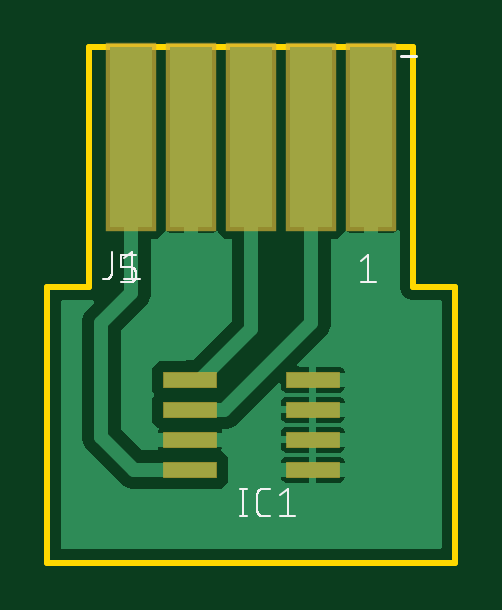
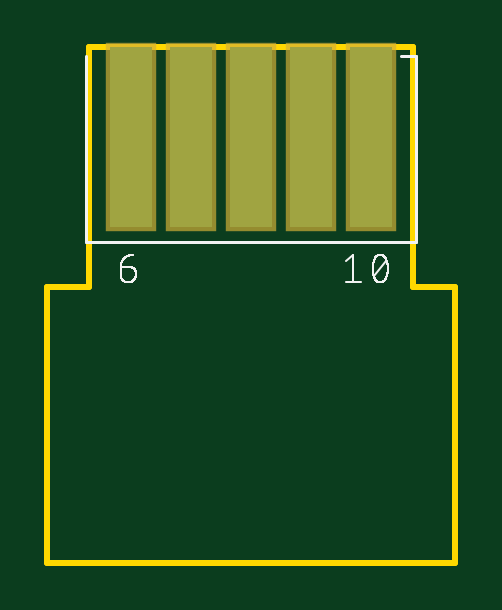
Circuit board: 9 layer files. Board 17.3 x 21.8 mm.
- bottom_copper: copper_bottom.gbr (268 bytes)
- top_copper: copper_top.gbr (17752 bytes)
- outline: profile.gbr (293 bytes)
- bottom_silk: silkscreen_bottom.gbr (7770 bytes)
- top_silk: silkscreen_top.gbr (4520 bytes)
- bottom_mask: soldermask_bottom.gbr (272 bytes)
- top_mask: soldermask_top.gbr (442 bytes)
- paste: solderpaste_bottom.gbr (273 bytes)
- paste: solderpaste_top.gbr (443 bytes)

=== bottom_copper: copper_bottom.gbr ===
G04 EAGLE Gerber RS-274X export*
G75*
%MOMM*%
%FSLAX34Y34*%
%LPD*%
%INBottom Copper*%
%IPPOS*%
%AMOC8*
5,1,8,0,0,1.08239X$1,22.5*%
G01*
%ADD10R,1.778000X7.620000*%


D10*
X35560Y180340D03*
X60960Y180340D03*
X86360Y180340D03*
X111760Y180340D03*
X137160Y180340D03*
M02*

=== top_copper: copper_top.gbr (17752 bytes, source omitted) ===
=== outline: profile.gbr ===
G04 EAGLE Gerber RS-274X export*
G75*
%MOMM*%
%FSLAX34Y34*%
%LPD*%
%IN*%
%IPPOS*%
%AMOC8*
5,1,8,0,0,1.08239X$1,22.5*%
G01*
%ADD10C,0.254000*%


D10*
X0Y0D02*
X172720Y0D01*
X172720Y116840D01*
X154940Y116840D01*
X154940Y218440D01*
X17780Y218440D01*
X17780Y116840D01*
X0Y116840D01*
X0Y0D01*
M02*

=== bottom_silk: silkscreen_bottom.gbr (7770 bytes, source omitted) ===
=== top_silk: silkscreen_top.gbr ===
G04 EAGLE Gerber RS-274X export*
G75*
%MOMM*%
%FSLAX34Y34*%
%LPD*%
%INSilkscreen Top*%
%IPPOS*%
%AMOC8*
5,1,8,0,0,1.08239X$1,22.5*%
G01*
%ADD10C,0.101600*%
%ADD11C,0.127000*%


D10*
X82987Y31242D02*
X82987Y19558D01*
X81689Y19558D02*
X84286Y19558D01*
X84286Y31242D02*
X81689Y31242D01*
X91449Y19558D02*
X94046Y19558D01*
X91449Y19558D02*
X91350Y19560D01*
X91250Y19566D01*
X91151Y19575D01*
X91053Y19588D01*
X90955Y19605D01*
X90857Y19626D01*
X90761Y19651D01*
X90666Y19679D01*
X90572Y19711D01*
X90479Y19746D01*
X90387Y19785D01*
X90297Y19828D01*
X90209Y19873D01*
X90122Y19923D01*
X90038Y19975D01*
X89955Y20031D01*
X89875Y20089D01*
X89797Y20151D01*
X89722Y20216D01*
X89649Y20284D01*
X89579Y20354D01*
X89511Y20427D01*
X89446Y20502D01*
X89384Y20580D01*
X89326Y20660D01*
X89270Y20743D01*
X89218Y20827D01*
X89168Y20914D01*
X89123Y21002D01*
X89080Y21092D01*
X89041Y21184D01*
X89006Y21277D01*
X88974Y21371D01*
X88946Y21466D01*
X88921Y21562D01*
X88900Y21660D01*
X88883Y21758D01*
X88870Y21856D01*
X88861Y21955D01*
X88855Y22055D01*
X88853Y22154D01*
X88853Y28646D01*
X88855Y28745D01*
X88861Y28845D01*
X88870Y28944D01*
X88883Y29042D01*
X88900Y29140D01*
X88921Y29238D01*
X88946Y29334D01*
X88974Y29429D01*
X89006Y29523D01*
X89041Y29616D01*
X89080Y29708D01*
X89123Y29798D01*
X89168Y29886D01*
X89218Y29973D01*
X89270Y30057D01*
X89326Y30140D01*
X89384Y30220D01*
X89446Y30298D01*
X89511Y30373D01*
X89579Y30446D01*
X89649Y30516D01*
X89722Y30584D01*
X89797Y30649D01*
X89875Y30711D01*
X89955Y30769D01*
X90038Y30825D01*
X90122Y30877D01*
X90209Y30927D01*
X90297Y30972D01*
X90387Y31015D01*
X90479Y31054D01*
X90571Y31089D01*
X90666Y31121D01*
X90761Y31149D01*
X90857Y31174D01*
X90955Y31195D01*
X91053Y31212D01*
X91151Y31225D01*
X91250Y31234D01*
X91350Y31240D01*
X91449Y31242D01*
X94046Y31242D01*
X98411Y28646D02*
X101656Y31242D01*
X101656Y19558D01*
X98411Y19558D02*
X104902Y19558D01*
D11*
X149860Y214630D02*
X156210Y214630D01*
D10*
X135834Y130302D02*
X132588Y127706D01*
X135834Y130302D02*
X135834Y118618D01*
X139079Y118618D02*
X132588Y118618D01*
X34883Y118618D02*
X30988Y118618D01*
X34883Y118618D02*
X34982Y118620D01*
X35082Y118626D01*
X35181Y118635D01*
X35279Y118648D01*
X35377Y118665D01*
X35475Y118686D01*
X35571Y118711D01*
X35666Y118739D01*
X35760Y118771D01*
X35853Y118806D01*
X35945Y118845D01*
X36035Y118888D01*
X36123Y118933D01*
X36210Y118983D01*
X36294Y119035D01*
X36377Y119091D01*
X36457Y119149D01*
X36535Y119211D01*
X36610Y119276D01*
X36683Y119344D01*
X36753Y119414D01*
X36821Y119487D01*
X36886Y119562D01*
X36948Y119640D01*
X37006Y119720D01*
X37062Y119803D01*
X37114Y119887D01*
X37164Y119974D01*
X37209Y120062D01*
X37252Y120152D01*
X37291Y120244D01*
X37326Y120337D01*
X37358Y120431D01*
X37386Y120526D01*
X37411Y120622D01*
X37432Y120720D01*
X37449Y120818D01*
X37462Y120916D01*
X37471Y121015D01*
X37477Y121115D01*
X37479Y121214D01*
X37479Y122513D01*
X37477Y122612D01*
X37471Y122712D01*
X37462Y122811D01*
X37449Y122909D01*
X37432Y123007D01*
X37411Y123105D01*
X37386Y123201D01*
X37358Y123296D01*
X37326Y123390D01*
X37291Y123483D01*
X37252Y123575D01*
X37209Y123665D01*
X37164Y123753D01*
X37114Y123840D01*
X37062Y123924D01*
X37006Y124007D01*
X36948Y124087D01*
X36886Y124165D01*
X36821Y124240D01*
X36753Y124313D01*
X36683Y124383D01*
X36610Y124451D01*
X36535Y124516D01*
X36457Y124578D01*
X36377Y124636D01*
X36294Y124692D01*
X36210Y124744D01*
X36123Y124794D01*
X36035Y124839D01*
X35945Y124882D01*
X35853Y124921D01*
X35760Y124956D01*
X35666Y124988D01*
X35571Y125016D01*
X35475Y125041D01*
X35377Y125062D01*
X35279Y125079D01*
X35181Y125092D01*
X35082Y125101D01*
X34982Y125107D01*
X34883Y125109D01*
X30988Y125109D01*
X30988Y130302D01*
X37479Y130302D01*
X27263Y131572D02*
X27263Y122484D01*
X27262Y122484D02*
X27260Y122385D01*
X27254Y122285D01*
X27245Y122186D01*
X27232Y122088D01*
X27215Y121990D01*
X27194Y121892D01*
X27169Y121796D01*
X27141Y121701D01*
X27109Y121607D01*
X27074Y121514D01*
X27035Y121422D01*
X26992Y121332D01*
X26947Y121244D01*
X26897Y121157D01*
X26845Y121073D01*
X26789Y120990D01*
X26731Y120910D01*
X26669Y120832D01*
X26604Y120757D01*
X26536Y120684D01*
X26466Y120614D01*
X26393Y120546D01*
X26318Y120481D01*
X26240Y120419D01*
X26160Y120361D01*
X26077Y120305D01*
X25993Y120253D01*
X25906Y120203D01*
X25818Y120158D01*
X25728Y120115D01*
X25636Y120076D01*
X25543Y120041D01*
X25449Y120009D01*
X25354Y119981D01*
X25258Y119956D01*
X25160Y119935D01*
X25062Y119918D01*
X24964Y119905D01*
X24865Y119896D01*
X24765Y119890D01*
X24666Y119888D01*
X23368Y119888D01*
X32536Y128976D02*
X35782Y131572D01*
X35782Y119888D01*
X39027Y119888D02*
X32536Y119888D01*
M02*

=== bottom_mask: soldermask_bottom.gbr ===
G04 EAGLE Gerber RS-274X export*
G75*
%MOMM*%
%FSLAX34Y34*%
%LPD*%
%INSoldermask Bottom*%
%IPPOS*%
%AMOC8*
5,1,8,0,0,1.08239X$1,22.5*%
G01*
%ADD10R,2.133600X7.975600*%


D10*
X35560Y180340D03*
X60960Y180340D03*
X86360Y180340D03*
X111760Y180340D03*
X137160Y180340D03*
M02*

=== top_mask: soldermask_top.gbr ===
G04 EAGLE Gerber RS-274X export*
G75*
%MOMM*%
%FSLAX34Y34*%
%LPD*%
%INSoldermask Top*%
%IPPOS*%
%AMOC8*
5,1,8,0,0,1.08239X$1,22.5*%
G01*
%ADD10R,2.320000X0.720000*%
%ADD11R,2.133600X7.975600*%


D10*
X112360Y52070D03*
X60360Y52070D03*
X112360Y39370D03*
X112360Y64770D03*
X112360Y77470D03*
X60360Y39370D03*
X60360Y64770D03*
X60360Y77470D03*
D11*
X137160Y180340D03*
X111760Y180340D03*
X86360Y180340D03*
X60960Y180340D03*
X35560Y180340D03*
M02*

=== paste: solderpaste_bottom.gbr ===
G04 EAGLE Gerber RS-274X export*
G75*
%MOMM*%
%FSLAX34Y34*%
%LPD*%
%INSolderpaste Bottom*%
%IPPOS*%
%AMOC8*
5,1,8,0,0,1.08239X$1,22.5*%
G01*
%ADD10R,1.778000X7.620000*%


D10*
X35560Y180340D03*
X60960Y180340D03*
X86360Y180340D03*
X111760Y180340D03*
X137160Y180340D03*
M02*

=== paste: solderpaste_top.gbr ===
G04 EAGLE Gerber RS-274X export*
G75*
%MOMM*%
%FSLAX34Y34*%
%LPD*%
%INSolderpaste Top*%
%IPPOS*%
%AMOC8*
5,1,8,0,0,1.08239X$1,22.5*%
G01*
%ADD10R,2.200000X0.600000*%
%ADD11R,1.778000X7.620000*%


D10*
X112360Y52070D03*
X60360Y52070D03*
X112360Y39370D03*
X112360Y64770D03*
X112360Y77470D03*
X60360Y39370D03*
X60360Y64770D03*
X60360Y77470D03*
D11*
X137160Y180340D03*
X111760Y180340D03*
X86360Y180340D03*
X60960Y180340D03*
X35560Y180340D03*
M02*
